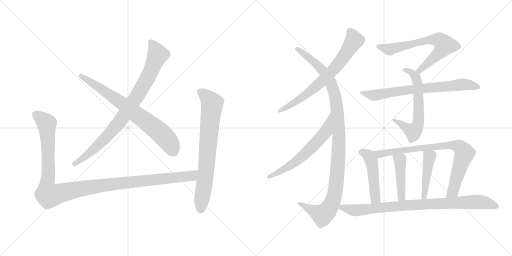
t = 0.00 s
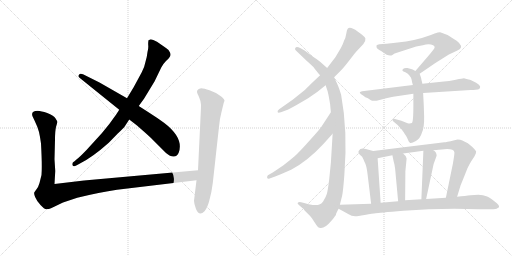
t = 2.56 s
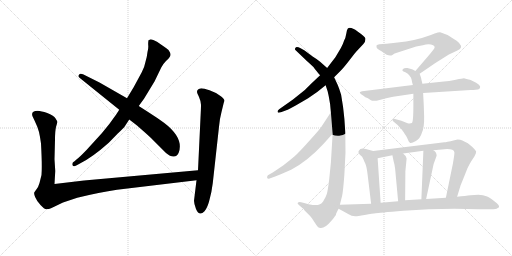
t = 5.12 s
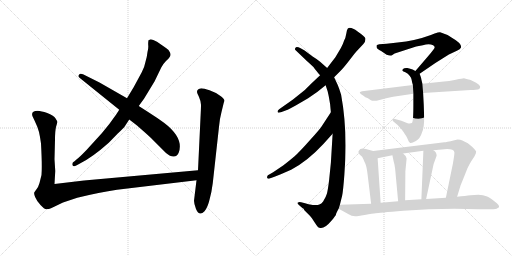
t = 7.68 s
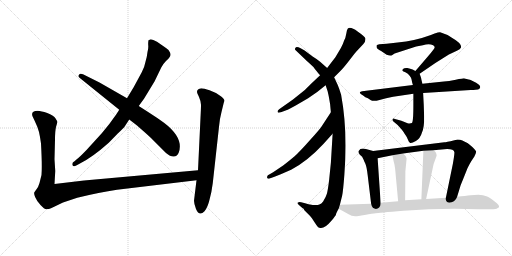
t = 10.23 s
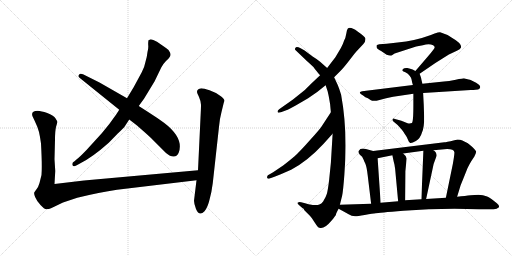
t = 12.79 s

The animated SVG that drew these frames (rendered in a browser with its animation timeline set to each time). Animation: 15 CSS @keyframes rules; one cycle of 12.79 s.

<svg version="1.1" viewBox="0 0 2048 1024" xmlns="http://www.w3.org/2000/svg">
  <g stroke="lightgray" stroke-dasharray="1,1" stroke-width="1" transform="scale(4, 4)">
    <line x1="0" y1="0" x2="256" y2="256"></line>
    <line x1="256" y1="0" x2="0" y2="256"></line>
    <line x1="128" y1="0" x2="128" y2="256"></line>
    <line x1="0" y1="128" x2="256" y2="128"></line>
    <line x1="256" y1="0" x2="512" y2="256"></line>
    <line x1="512" y1="0" x2="256" y2="256"></line>
    <line x1="384" y1="0" x2="384" y2="256"></line>
    <line x1="256" y1="128" x2="512" y2="128"></line>
  </g>
<g transform="scale(1, -1) translate(0, -850)">
   <style type="text/css">
    @keyframes keyframes0 {
      from {
       stroke: black;
       stroke-dashoffset: 873;
       stroke-width: 128;
       }
       74% {
       animation-timing-function: step-end;
       stroke: black;
       stroke-dashoffset: 0;
       stroke-width: 128;
       }
       to {
       stroke: black;
       stroke-width: 1024;
       }
       }
       #make-me-a-hanzi-animation-0 {
         animation: keyframes0 0.960449s both;
         animation-delay: 0.000000s;
         animation-timing-function: linear;
       }
    @keyframes keyframes1 {
      from {
       stroke: black;
       stroke-dashoffset: 737;
       stroke-width: 128;
       }
       71% {
       animation-timing-function: step-end;
       stroke: black;
       stroke-dashoffset: 0;
       stroke-width: 128;
       }
       to {
       stroke: black;
       stroke-width: 1024;
       }
       }
       #make-me-a-hanzi-animation-1 {
         animation: keyframes1 0.849772s both;
         animation-delay: 0.960449s;
         animation-timing-function: linear;
       }
    @keyframes keyframes2 {
      from {
       stroke: black;
       stroke-dashoffset: 1204;
       stroke-width: 128;
       }
       80% {
       animation-timing-function: step-end;
       stroke: black;
       stroke-dashoffset: 0;
       stroke-width: 128;
       }
       to {
       stroke: black;
       stroke-width: 1024;
       }
       }
       #make-me-a-hanzi-animation-2 {
         animation: keyframes2 1.229818s both;
         animation-delay: 1.810221s;
         animation-timing-function: linear;
       }
    @keyframes keyframes3 {
      from {
       stroke: black;
       stroke-dashoffset: 748;
       stroke-width: 128;
       }
       71% {
       animation-timing-function: step-end;
       stroke: black;
       stroke-dashoffset: 0;
       stroke-width: 128;
       }
       to {
       stroke: black;
       stroke-width: 1024;
       }
       }
       #make-me-a-hanzi-animation-3 {
         animation: keyframes3 0.858724s both;
         animation-delay: 3.040039s;
         animation-timing-function: linear;
       }
    @keyframes keyframes4 {
      from {
       stroke: black;
       stroke-dashoffset: 718;
       stroke-width: 128;
       }
       70% {
       animation-timing-function: step-end;
       stroke: black;
       stroke-dashoffset: 0;
       stroke-width: 128;
       }
       to {
       stroke: black;
       stroke-width: 1024;
       }
       }
       #make-me-a-hanzi-animation-4 {
         animation: keyframes4 0.834310s both;
         animation-delay: 3.898763s;
         animation-timing-function: linear;
       }
    @keyframes keyframes5 {
      from {
       stroke: black;
       stroke-dashoffset: 1100;
       stroke-width: 128;
       }
       78% {
       animation-timing-function: step-end;
       stroke: black;
       stroke-dashoffset: 0;
       stroke-width: 128;
       }
       to {
       stroke: black;
       stroke-width: 1024;
       }
       }
       #make-me-a-hanzi-animation-5 {
         animation: keyframes5 1.145182s both;
         animation-delay: 4.733073s;
         animation-timing-function: linear;
       }
    @keyframes keyframes6 {
      from {
       stroke: black;
       stroke-dashoffset: 623;
       stroke-width: 128;
       }
       67% {
       animation-timing-function: step-end;
       stroke: black;
       stroke-dashoffset: 0;
       stroke-width: 128;
       }
       to {
       stroke: black;
       stroke-width: 1024;
       }
       }
       #make-me-a-hanzi-animation-6 {
         animation: keyframes6 0.756999s both;
         animation-delay: 5.878255s;
         animation-timing-function: linear;
       }
    @keyframes keyframes7 {
      from {
       stroke: black;
       stroke-dashoffset: 686;
       stroke-width: 128;
       }
       69% {
       animation-timing-function: step-end;
       stroke: black;
       stroke-dashoffset: 0;
       stroke-width: 128;
       }
       to {
       stroke: black;
       stroke-width: 1024;
       }
       }
       #make-me-a-hanzi-animation-7 {
         animation: keyframes7 0.808268s both;
         animation-delay: 6.635254s;
         animation-timing-function: linear;
       }
    @keyframes keyframes8 {
      from {
       stroke: black;
       stroke-dashoffset: 625;
       stroke-width: 128;
       }
       67% {
       animation-timing-function: step-end;
       stroke: black;
       stroke-dashoffset: 0;
       stroke-width: 128;
       }
       to {
       stroke: black;
       stroke-width: 1024;
       }
       }
       #make-me-a-hanzi-animation-8 {
         animation: keyframes8 0.758626s both;
         animation-delay: 7.443522s;
         animation-timing-function: linear;
       }
    @keyframes keyframes9 {
      from {
       stroke: black;
       stroke-dashoffset: 726;
       stroke-width: 128;
       }
       70% {
       animation-timing-function: step-end;
       stroke: black;
       stroke-dashoffset: 0;
       stroke-width: 128;
       }
       to {
       stroke: black;
       stroke-width: 1024;
       }
       }
       #make-me-a-hanzi-animation-9 {
         animation: keyframes9 0.840820s both;
         animation-delay: 8.202148s;
         animation-timing-function: linear;
       }
    @keyframes keyframes10 {
      from {
       stroke: black;
       stroke-dashoffset: 479;
       stroke-width: 128;
       }
       61% {
       animation-timing-function: step-end;
       stroke: black;
       stroke-dashoffset: 0;
       stroke-width: 128;
       }
       to {
       stroke: black;
       stroke-width: 1024;
       }
       }
       #make-me-a-hanzi-animation-10 {
         animation: keyframes10 0.639811s both;
         animation-delay: 9.042968s;
         animation-timing-function: linear;
       }
    @keyframes keyframes11 {
      from {
       stroke: black;
       stroke-dashoffset: 819;
       stroke-width: 128;
       }
       73% {
       animation-timing-function: step-end;
       stroke: black;
       stroke-dashoffset: 0;
       stroke-width: 128;
       }
       to {
       stroke: black;
       stroke-width: 1024;
       }
       }
       #make-me-a-hanzi-animation-11 {
         animation: keyframes11 0.916504s both;
         animation-delay: 9.682779s;
         animation-timing-function: linear;
       }
    @keyframes keyframes12 {
      from {
       stroke: black;
       stroke-dashoffset: 440;
       stroke-width: 128;
       }
       59% {
       animation-timing-function: step-end;
       stroke: black;
       stroke-dashoffset: 0;
       stroke-width: 128;
       }
       to {
       stroke: black;
       stroke-width: 1024;
       }
       }
       #make-me-a-hanzi-animation-12 {
         animation: keyframes12 0.608073s both;
         animation-delay: 10.599283s;
         animation-timing-function: linear;
       }
    @keyframes keyframes13 {
      from {
       stroke: black;
       stroke-dashoffset: 447;
       stroke-width: 128;
       }
       59% {
       animation-timing-function: step-end;
       stroke: black;
       stroke-dashoffset: 0;
       stroke-width: 128;
       }
       to {
       stroke: black;
       stroke-width: 1024;
       }
       }
       #make-me-a-hanzi-animation-13 {
         animation: keyframes13 0.613770s both;
         animation-delay: 11.207356s;
         animation-timing-function: linear;
       }
    @keyframes keyframes14 {
      from {
       stroke: black;
       stroke-dashoffset: 886;
       stroke-width: 128;
       }
       74% {
       animation-timing-function: step-end;
       stroke: black;
       stroke-dashoffset: 0;
       stroke-width: 128;
       }
       to {
       stroke: black;
       stroke-width: 1024;
       }
       }
       #make-me-a-hanzi-animation-14 {
         animation: keyframes14 0.971029s both;
         animation-delay: 11.821126s;
         animation-timing-function: linear;
       }
</style>
<path d="M 477.0 411.0 L 464.0 391.0 Q 441.0 357.0 408.0 318.0 L 346.0 250.0 Q 314.0 217.0 307.0 213.0 L 298.0 205.0 Q 286.0 199.0 290.0 189.0 Q 294.0 181.0 305.0 188.0 L 318.0 195.0 Q 369.0 220.0 435.0 279.0 L 471.0 316.0 Q 496.0 339.0 500.0 346.0 L 517.0 372.0 L 555.0 426.0 L 576.0 455.0 L 618.0 524.0 L 645.0 580.0 Q 652.0 594.0 664.0 606.0 Q 676.0 617.0 678.0 621.0 Q 685.0 629.0 680.0 640.0 Q 676.0 651.0 664.0 658.0 L 628.0 683.0 Q 611.0 693.0 603.0 693.0 L 594.0 689.0 Q 592.0 678.0 593.0 668.0 Q 594.0 657.0 590.0 642.0 Q 588.0 623.0 582.0 603.0 Q 578.0 581.0 567.0 561.0 L 534.0 500.0 L 508.0 457.0 L 477.0 411.0 Z" fill="lightgray"></path> 
<path d="M 318.0 539.0 L 477.0 411.0 L 517.0 372.0 L 548.0 348.0 Q 596.0 306.0 605.0 297.0 L 664.0 238.0 Q 682.0 223.0 695.0 224.0 Q 709.0 225.0 715.0 240.0 Q 736.0 298.0 656.0 359.0 Q 630.0 378.0 597.0 399.0 L 555.0 426.0 L 508.0 457.0 L 398.0 520.0 L 332.0 553.0 Q 320.0 558.0 316.0 551.0 Q 310.0 545.0 318.0 539.0 Z" fill="lightgray"></path> 
<path d="M 166.0 150.0 L 158.0 118.0 Q 153.0 101.0 146.0 93.0 Q 139.0 84.0 137.0 80.0 Q 135.0 76.0 141.0 61.0 Q 147.0 46.0 162.0 30.0 Q 177.0 13.0 186.0 13.0 Q 196.0 13.0 204.0 17.0 L 252.0 40.0 L 309.0 59.0 Q 399.0 81.0 468.0 91.0 L 786.0 129.0 C 816.0 133.0 822.0 172.0 792.0 169.0 L 336.0 128.0 L 218.0 114.0 L 221.0 166.0 L 218.0 213.0 L 220.0 291.0 Q 220.0 325.0 224.0 342.0 Q 229.0 358.0 229.0 362.0 Q 229.0 366.0 221.0 378.0 Q 214.0 389.0 189.0 398.0 Q 164.0 406.0 151.0 407.0 Q 139.0 407.0 132.0 402.0 Q 126.0 397.0 130.0 385.0 L 139.0 366.0 Q 152.0 339.0 156.0 322.0 Q 160.0 305.0 164.0 276.0 Q 169.0 187.0 166.0 150.0 Z" fill="lightgray"></path> 
<path d="M 786.0 129.0 L 776.0 47.0 Q 776.0 35.0 784.0 14.0 Q 797.0 -17.0 818.0 5.0 Q 831.0 21.0 838.0 51.0 Q 847.0 84.0 851.0 117.0 L 876.0 343.0 Q 878.0 372.0 886.0 402.0 L 895.0 439.0 L 898.0 447.0 Q 898.0 455.0 879.0 468.0 Q 861.0 481.0 838.0 489.0 Q 816.0 497.0 805.0 497.0 Q 788.0 495.0 788.0 482.0 Q 788.0 479.0 796.0 462.0 Q 804.0 444.0 804.0 431.0 Q 804.0 417.0 802.0 379.0 L 792.0 169.0 L 786.0 129.0 Z" fill="lightgray"></path> 
<path d="M 1336.5 541.0 L 1362.5 567.0 Q 1374.5 579.0 1398.5 610.0 Q 1422.5 641.0 1424.5 643.0 L 1453.5 674.0 Q 1463.5 684.0 1461.5 697.0 Q 1459.5 704.0 1430.5 724.5 Q 1401.5 745.0 1391.5 736.0 Q 1387.5 732.0 1385.0 715.5 Q 1382.5 699.0 1376.5 688.0 Q 1371.5 672.0 1363.5 658.0 L 1341.5 621.0 L 1308.5 578.0 L 1280.5 549.0 L 1246.5 517.0 Q 1220.5 491.0 1215.5 487.0 L 1170.5 451.0 L 1116.5 413.0 Q 1108.5 407.0 1110.5 402.0 Q 1111.5 397.0 1123.5 401.0 L 1142.5 408.0 Q 1157.5 413.0 1184.5 429.0 L 1232.5 457.0 Q 1268.5 480.0 1302.5 509.0 L 1336.5 541.0 Z" fill="lightgray"></path> 
<path d="M 1359.5 31.0 L 1368.5 67.0 Q 1372.5 85.0 1377.5 152.0 Q 1391.5 326.0 1364.5 471.0 Q 1355.5 500.0 1350.5 511.0 L 1336.5 541.0 L 1308.5 578.0 L 1280.5 603.0 Q 1262.5 617.0 1250.5 624.0 L 1218.5 648.0 L 1202.5 657.0 Q 1186.5 665.0 1182.0 659.5 Q 1177.5 654.0 1182.5 649.0 L 1227.5 606.0 Q 1251.5 585.0 1258.0 576.5 Q 1264.5 568.0 1280.5 549.0 L 1302.5 509.0 L 1310.5 485.0 Q 1311.5 481.0 1315.5 462.0 L 1320.5 433.0 Q 1321.5 421.0 1323.5 401.0 L 1330.5 315.0 L 1323.5 199.0 L 1316.5 130.0 Q 1311.5 89.0 1307.5 75.5 Q 1303.5 62.0 1292.5 44.0 Q 1285.5 35.0 1277.5 32.0 Q 1269.5 29.0 1251.0 30.5 Q 1232.5 32.0 1220.5 37.0 L 1204.5 41.0 Q 1196.5 43.0 1192.0 40.5 Q 1187.5 38.0 1194.5 31.0 L 1210.5 17.0 L 1213.5 16.0 L 1217.5 9.0 L 1239.5 -13.0 Q 1247.5 -21.0 1259.5 -40.5 Q 1271.5 -60.0 1277.5 -61.0 Q 1295.5 -69.0 1327.5 -31.0 Q 1342.5 -12.0 1343.5 -10.0 Q 1343.5 -4.0 1354.5 15.0 L 1359.5 31.0 Z" fill="lightgray"></path> 
<path d="M 1323.5 401.0 L 1285.5 343.0 Q 1279.5 333.0 1238.5 288.0 Q 1197.5 242.0 1178.5 225.0 Q 1158.5 208.0 1132.5 188.0 L 1092.5 161.0 L 1071.5 149.0 Q 1067.5 145.0 1068.5 139.0 Q 1070.5 133.0 1078.5 136.0 L 1100.5 144.0 Q 1150.5 164.0 1164.5 171.0 Q 1230.5 206.0 1292.5 273.0 L 1330.5 315.0 C 1350.5 337.0 1339.5 426.0 1323.5 401.0 Z" fill="lightgray"></path> 
<path d="M 1678.5 555.0 L 1741.5 598.0 L 1795.5 632.0 L 1827.5 647.0 Q 1841.5 654.0 1843.5 659.0 Q 1849.5 675.0 1807.5 699.0 Q 1788.5 713.0 1760.5 721.0 Q 1756.5 722.0 1738.5 716.0 L 1723.5 710.0 Q 1658.5 686.0 1590.5 680.0 L 1546.5 675.0 L 1517.5 673.0 Q 1509.5 672.0 1506.5 669.0 Q 1505.5 665.0 1506.5 660.0 Q 1507.5 655.0 1524.5 646.0 L 1546.5 631.0 Q 1561.5 625.0 1569.5 630.0 Q 1576.5 635.0 1578.5 636.0 L 1664.5 664.0 L 1691.5 669.0 Q 1716.5 677.0 1732.5 669.0 Q 1739.5 665.0 1738.5 660.0 Q 1737.5 654.0 1710.5 623.0 L 1661.5 566.0 C 1641.5 543.0 1653.5 538.0 1678.5 555.0 Z" fill="lightgray"></path> 
<path d="M 1689.5 515.0 L 1685.5 532.0 Q 1685.5 534.0 1683.5 541.0 L 1678.5 555.0 C 1677.5 557.0 1677.5 557.0 1661.5 566.0 L 1650.5 572.0 Q 1641.5 576.0 1629.5 578.0 Q 1616.5 579.0 1613.5 575.0 Q 1602.5 566.0 1621.5 561.0 Q 1632.5 557.0 1638.5 547.0 Q 1645.5 540.0 1646.5 531.0 Q 1647.5 522.0 1651.5 510.0 L 1653.5 475.0 L 1653.5 431.0 Q 1653.5 361.0 1647.5 358.0 Q 1640.5 355.0 1630.5 357.0 L 1605.5 367.0 L 1576.5 375.0 Q 1571.5 377.0 1570.5 373.0 Q 1568.5 369.0 1572.5 365.0 L 1590.5 350.0 L 1607.5 331.0 L 1615.5 320.0 Q 1616.5 317.0 1622.5 309.0 Q 1628.5 301.0 1631.5 292.0 Q 1634.5 283.0 1639.5 279.0 Q 1644.5 275.0 1663.5 286.0 Q 1681.5 297.0 1687.5 319.0 Q 1697.5 340.0 1696.5 385.0 Q 1695.5 429.0 1692.5 478.0 L 1689.5 515.0 Z" fill="lightgray"></path> 
<path d="M 1855.5 537.0 Q 1851.5 537.0 1823.0 531.0 Q 1794.5 525.0 1775.5 524.0 L 1689.5 515.0 L 1651.5 510.0 L 1448.5 485.0 Q 1441.5 484.0 1439.5 481.0 Q 1437.5 478.0 1444.5 473.5 Q 1451.5 469.0 1461.5 461.0 Q 1471.5 458.0 1482.0 450.5 Q 1492.5 443.0 1518.0 450.5 Q 1543.5 458.0 1572.5 463.0 L 1653.5 475.0 L 1692.5 478.0 L 1882.5 490.0 Q 1907.5 492.0 1912.0 492.5 Q 1916.5 493.0 1920.0 498.5 Q 1923.5 504.0 1914.5 512.0 Q 1905.5 520.0 1892.5 525.0 L 1882.5 530.0 Q 1879.5 531.0 1855.5 537.0 Z" fill="lightgray"></path> 
<path d="M 1492.5 246.0 L 1463.5 254.0 Q 1441.5 260.0 1435.5 247.0 Q 1430.5 242.0 1439.5 231.0 L 1448.5 223.0 L 1454.5 211.0 Q 1456.5 205.0 1461.5 195.0 Q 1466.5 184.0 1470.5 151.0 L 1484.5 35.0 C 1488.5 5.0 1524.5 9.0 1522.5 39.0 L 1510.5 217.0 C 1508.5 241.0 1508.5 241.0 1492.5 246.0 Z" fill="lightgray"></path> 
<path d="M 1828.5 63.0 L 1842.5 109.0 L 1851.5 131.0 L 1865.5 166.0 Q 1874.5 191.0 1897.5 224.0 Q 1905.5 239.0 1904.5 244.0 Q 1902.5 249.0 1891.5 260.0 Q 1873.5 275.0 1871.5 277.0 L 1849.5 288.0 Q 1841.5 292.0 1830.5 292.0 L 1817.5 289.0 Q 1783.5 281.0 1777.5 281.0 L 1492.5 246.0 C 1462.5 242.0 1481.5 211.0 1510.5 217.0 L 1569.5 229.0 L 1612.5 236.0 L 1693.5 247.0 L 1733.5 249.0 L 1788.5 254.0 Q 1815.5 254.0 1817.5 241.0 Q 1818.5 235.0 1811.5 195.0 L 1783.5 59.0 C 1777.5 30.0 1819.5 34.0 1828.5 63.0 Z" fill="lightgray"></path> 
<path d="M 1580.5 175.0 L 1592.5 45.0 C 1595.5 15.0 1620.5 19.0 1620.5 49.0 L 1621.5 165.0 L 1626.5 216.0 L 1622.5 226.0 Q 1619.5 230.0 1612.5 236.0 C 1590.5 256.0 1563.5 258.0 1569.5 229.0 L 1574.5 205.0 L 1577.5 193.0 Q 1578.5 191.0 1578.5 187.0 L 1580.5 175.0 Z" fill="lightgray"></path> 
<path d="M 1693.5 247.0 L 1685.5 53.0 C 1684.5 23.0 1698.5 25.0 1704.5 54.0 L 1734.5 194.0 L 1746.5 227.0 Q 1746.5 242.0 1733.5 249.0 C 1708.5 266.0 1694.5 276.0 1693.5 247.0 Z" fill="lightgray"></path> 
<path d="M 1354.5 15.0 L 1387.5 -3.0 Q 1390.5 -5.0 1394.5 -7.0 L 1406.5 -13.0 L 1420.5 -15.0 Q 1424.5 -16.0 1458.5 -10.0 Q 1492.5 -4.0 1502.5 -3.0 Q 1512.5 -1.0 1613.5 7.0 Q 1714.5 15.0 1817.5 15.0 L 1916.5 13.0 L 1964.5 13.0 Q 1985.5 13.0 1989.5 17.0 Q 2004.5 22.0 1987.5 37.0 Q 1963.5 57.0 1948.5 64.0 Q 1932.5 71.0 1913.5 71.0 L 1882.5 69.0 Q 1862.5 67.0 1828.5 63.0 L 1783.5 59.0 L 1704.5 54.0 L 1685.5 53.0 L 1620.5 49.0 L 1592.5 45.0 L 1522.5 39.0 L 1484.5 35.0 L 1359.5 31.0 C 1329.5 30.0 1328.5 29.0 1354.5 15.0 Z" fill="lightgray"></path> 
      <clipPath id="make-me-a-hanzi-clip-0">
      <path d="M 477.0 411.0 L 464.0 391.0 Q 441.0 357.0 408.0 318.0 L 346.0 250.0 Q 314.0 217.0 307.0 213.0 L 298.0 205.0 Q 286.0 199.0 290.0 189.0 Q 294.0 181.0 305.0 188.0 L 318.0 195.0 Q 369.0 220.0 435.0 279.0 L 471.0 316.0 Q 496.0 339.0 500.0 346.0 L 517.0 372.0 L 555.0 426.0 L 576.0 455.0 L 618.0 524.0 L 645.0 580.0 Q 652.0 594.0 664.0 606.0 Q 676.0 617.0 678.0 621.0 Q 685.0 629.0 680.0 640.0 Q 676.0 651.0 664.0 658.0 L 628.0 683.0 Q 611.0 693.0 603.0 693.0 L 594.0 689.0 Q 592.0 678.0 593.0 668.0 Q 594.0 657.0 590.0 642.0 Q 588.0 623.0 582.0 603.0 Q 578.0 581.0 567.0 561.0 L 534.0 500.0 L 508.0 457.0 L 477.0 411.0 Z" fill="lightgray"></path>
      </clipPath>
      <path clip-path="url(#make-me-a-hanzi-clip-0)" d="M 602.0 683.0 L 613.0 671.0 L 630.0 630.0 L 601.0 558.0 L 549.0 467.0 L 461.0 341.0 L 358.0 237.0 L 298.0 194.0 " fill="none" id="make-me-a-hanzi-animation-0" stroke-dasharray="745 1490" stroke-linecap="round"></path>

      <clipPath id="make-me-a-hanzi-clip-1">
      <path d="M 318.0 539.0 L 477.0 411.0 L 517.0 372.0 L 548.0 348.0 Q 596.0 306.0 605.0 297.0 L 664.0 238.0 Q 682.0 223.0 695.0 224.0 Q 709.0 225.0 715.0 240.0 Q 736.0 298.0 656.0 359.0 Q 630.0 378.0 597.0 399.0 L 555.0 426.0 L 508.0 457.0 L 398.0 520.0 L 332.0 553.0 Q 320.0 558.0 316.0 551.0 Q 310.0 545.0 318.0 539.0 Z" fill="lightgray"></path>
      </clipPath>
      <path clip-path="url(#make-me-a-hanzi-clip-1)" d="M 324.0 546.0 L 499.0 430.0 L 618.0 339.0 L 670.0 290.0 L 693.0 246.0 " fill="none" id="make-me-a-hanzi-animation-1" stroke-dasharray="609 1218" stroke-linecap="round"></path>

      <clipPath id="make-me-a-hanzi-clip-2">
      <path d="M 166.0 150.0 L 158.0 118.0 Q 153.0 101.0 146.0 93.0 Q 139.0 84.0 137.0 80.0 Q 135.0 76.0 141.0 61.0 Q 147.0 46.0 162.0 30.0 Q 177.0 13.0 186.0 13.0 Q 196.0 13.0 204.0 17.0 L 252.0 40.0 L 309.0 59.0 Q 399.0 81.0 468.0 91.0 L 786.0 129.0 C 816.0 133.0 822.0 172.0 792.0 169.0 L 336.0 128.0 L 218.0 114.0 L 221.0 166.0 L 218.0 213.0 L 220.0 291.0 Q 220.0 325.0 224.0 342.0 Q 229.0 358.0 229.0 362.0 Q 229.0 366.0 221.0 378.0 Q 214.0 389.0 189.0 398.0 Q 164.0 406.0 151.0 407.0 Q 139.0 407.0 132.0 402.0 Q 126.0 397.0 130.0 385.0 L 139.0 366.0 Q 152.0 339.0 156.0 322.0 Q 160.0 305.0 164.0 276.0 Q 169.0 187.0 166.0 150.0 Z" fill="lightgray"></path>
      </clipPath>
      <path clip-path="url(#make-me-a-hanzi-clip-2)" d="M 141.0 393.0 L 186.0 356.0 L 194.0 188.0 L 187.0 99.0 L 195.0 69.0 L 409.0 109.0 L 761.0 145.0 L 785.0 163.0 " fill="none" id="make-me-a-hanzi-animation-2" stroke-dasharray="1076 2152" stroke-linecap="round"></path>

      <clipPath id="make-me-a-hanzi-clip-3">
      <path d="M 786.0 129.0 L 776.0 47.0 Q 776.0 35.0 784.0 14.0 Q 797.0 -17.0 818.0 5.0 Q 831.0 21.0 838.0 51.0 Q 847.0 84.0 851.0 117.0 L 876.0 343.0 Q 878.0 372.0 886.0 402.0 L 895.0 439.0 L 898.0 447.0 Q 898.0 455.0 879.0 468.0 Q 861.0 481.0 838.0 489.0 Q 816.0 497.0 805.0 497.0 Q 788.0 495.0 788.0 482.0 Q 788.0 479.0 796.0 462.0 Q 804.0 444.0 804.0 431.0 Q 804.0 417.0 802.0 379.0 L 792.0 169.0 L 786.0 129.0 Z" fill="lightgray"></path>
      </clipPath>
      <path clip-path="url(#make-me-a-hanzi-clip-3)" d="M 801.0 483.0 L 835.0 454.0 L 848.0 431.0 L 825.0 173.0 L 803.0 13.0 " fill="none" id="make-me-a-hanzi-animation-3" stroke-dasharray="620 1240" stroke-linecap="round"></path>

      <clipPath id="make-me-a-hanzi-clip-4">
      <path d="M 1336.5 541.0 L 1362.5 567.0 Q 1374.5 579.0 1398.5 610.0 Q 1422.5 641.0 1424.5 643.0 L 1453.5 674.0 Q 1463.5 684.0 1461.5 697.0 Q 1459.5 704.0 1430.5 724.5 Q 1401.5 745.0 1391.5 736.0 Q 1387.5 732.0 1385.0 715.5 Q 1382.5 699.0 1376.5 688.0 Q 1371.5 672.0 1363.5 658.0 L 1341.5 621.0 L 1308.5 578.0 L 1280.5 549.0 L 1246.5 517.0 Q 1220.5 491.0 1215.5 487.0 L 1170.5 451.0 L 1116.5 413.0 Q 1108.5 407.0 1110.5 402.0 Q 1111.5 397.0 1123.5 401.0 L 1142.5 408.0 Q 1157.5 413.0 1184.5 429.0 L 1232.5 457.0 Q 1268.5 480.0 1302.5 509.0 L 1336.5 541.0 Z" fill="lightgray"></path>
      </clipPath>
      <path clip-path="url(#make-me-a-hanzi-clip-4)" d="M 1398.5 728.0 L 1417.5 690.0 L 1354.5 595.0 L 1293.5 530.0 L 1229.5 475.0 L 1117.5 405.0 " fill="none" id="make-me-a-hanzi-animation-4" stroke-dasharray="590 1180" stroke-linecap="round"></path>

      <clipPath id="make-me-a-hanzi-clip-5">
      <path d="M 1359.5 31.0 L 1368.5 67.0 Q 1372.5 85.0 1377.5 152.0 Q 1391.5 326.0 1364.5 471.0 Q 1355.5 500.0 1350.5 511.0 L 1336.5 541.0 L 1308.5 578.0 L 1280.5 603.0 Q 1262.5 617.0 1250.5 624.0 L 1218.5 648.0 L 1202.5 657.0 Q 1186.5 665.0 1182.0 659.5 Q 1177.5 654.0 1182.5 649.0 L 1227.5 606.0 Q 1251.5 585.0 1258.0 576.5 Q 1264.5 568.0 1280.5 549.0 L 1302.5 509.0 L 1310.5 485.0 Q 1311.5 481.0 1315.5 462.0 L 1320.5 433.0 Q 1321.5 421.0 1323.5 401.0 L 1330.5 315.0 L 1323.5 199.0 L 1316.5 130.0 Q 1311.5 89.0 1307.5 75.5 Q 1303.5 62.0 1292.5 44.0 Q 1285.5 35.0 1277.5 32.0 Q 1269.5 29.0 1251.0 30.5 Q 1232.5 32.0 1220.5 37.0 L 1204.5 41.0 Q 1196.5 43.0 1192.0 40.5 Q 1187.5 38.0 1194.5 31.0 L 1210.5 17.0 L 1213.5 16.0 L 1217.5 9.0 L 1239.5 -13.0 Q 1247.5 -21.0 1259.5 -40.5 Q 1271.5 -60.0 1277.5 -61.0 Q 1295.5 -69.0 1327.5 -31.0 Q 1342.5 -12.0 1343.5 -10.0 Q 1343.5 -4.0 1354.5 15.0 L 1359.5 31.0 Z" fill="lightgray"></path>
      </clipPath>
      <path clip-path="url(#make-me-a-hanzi-clip-5)" d="M 1187.5 654.0 L 1265.5 595.0 L 1297.5 560.0 L 1323.5 517.0 L 1346.5 431.0 L 1356.5 310.0 L 1344.5 108.0 L 1334.5 56.0 L 1320.5 23.0 L 1290.5 -9.0 L 1198.5 37.0 " fill="none" id="make-me-a-hanzi-animation-5" stroke-dasharray="972 1944" stroke-linecap="round"></path>

      <clipPath id="make-me-a-hanzi-clip-6">
      <path d="M 1323.5 401.0 L 1285.5 343.0 Q 1279.5 333.0 1238.5 288.0 Q 1197.5 242.0 1178.5 225.0 Q 1158.5 208.0 1132.5 188.0 L 1092.5 161.0 L 1071.5 149.0 Q 1067.5 145.0 1068.5 139.0 Q 1070.5 133.0 1078.5 136.0 L 1100.5 144.0 Q 1150.5 164.0 1164.5 171.0 Q 1230.5 206.0 1292.5 273.0 L 1330.5 315.0 C 1350.5 337.0 1339.5 426.0 1323.5 401.0 Z" fill="lightgray"></path>
      </clipPath>
      <path clip-path="url(#make-me-a-hanzi-clip-6)" d="M 1322.5 394.0 L 1303.5 324.0 L 1258.5 272.0 L 1184.5 204.0 L 1075.5 143.0 " fill="none" id="make-me-a-hanzi-animation-6" stroke-dasharray="495 990" stroke-linecap="round"></path>

      <clipPath id="make-me-a-hanzi-clip-7">
      <path d="M 1678.5 555.0 L 1741.5 598.0 L 1795.5 632.0 L 1827.5 647.0 Q 1841.5 654.0 1843.5 659.0 Q 1849.5 675.0 1807.5 699.0 Q 1788.5 713.0 1760.5 721.0 Q 1756.5 722.0 1738.5 716.0 L 1723.5 710.0 Q 1658.5 686.0 1590.5 680.0 L 1546.5 675.0 L 1517.5 673.0 Q 1509.5 672.0 1506.5 669.0 Q 1505.5 665.0 1506.5 660.0 Q 1507.5 655.0 1524.5 646.0 L 1546.5 631.0 Q 1561.5 625.0 1569.5 630.0 Q 1576.5 635.0 1578.5 636.0 L 1664.5 664.0 L 1691.5 669.0 Q 1716.5 677.0 1732.5 669.0 Q 1739.5 665.0 1738.5 660.0 Q 1737.5 654.0 1710.5 623.0 L 1661.5 566.0 C 1641.5 543.0 1653.5 538.0 1678.5 555.0 Z" fill="lightgray"></path>
      </clipPath>
      <path clip-path="url(#make-me-a-hanzi-clip-7)" d="M 1514.5 665.0 L 1561.5 653.0 L 1721.5 691.0 L 1753.5 690.0 L 1774.5 675.0 L 1778.5 669.0 L 1760.5 642.0 L 1679.5 568.0 L 1669.5 569.0 " fill="none" id="make-me-a-hanzi-animation-7" stroke-dasharray="558 1116" stroke-linecap="round"></path>

      <clipPath id="make-me-a-hanzi-clip-8">
      <path d="M 1689.5 515.0 L 1685.5 532.0 Q 1685.5 534.0 1683.5 541.0 L 1678.5 555.0 C 1677.5 557.0 1677.5 557.0 1661.5 566.0 L 1650.5 572.0 Q 1641.5 576.0 1629.5 578.0 Q 1616.5 579.0 1613.5 575.0 Q 1602.5 566.0 1621.5 561.0 Q 1632.5 557.0 1638.5 547.0 Q 1645.5 540.0 1646.5 531.0 Q 1647.5 522.0 1651.5 510.0 L 1653.5 475.0 L 1653.5 431.0 Q 1653.5 361.0 1647.5 358.0 Q 1640.5 355.0 1630.5 357.0 L 1605.5 367.0 L 1576.5 375.0 Q 1571.5 377.0 1570.5 373.0 Q 1568.5 369.0 1572.5 365.0 L 1590.5 350.0 L 1607.5 331.0 L 1615.5 320.0 Q 1616.5 317.0 1622.5 309.0 Q 1628.5 301.0 1631.5 292.0 Q 1634.5 283.0 1639.5 279.0 Q 1644.5 275.0 1663.5 286.0 Q 1681.5 297.0 1687.5 319.0 Q 1697.5 340.0 1696.5 385.0 Q 1695.5 429.0 1692.5 478.0 L 1689.5 515.0 Z" fill="lightgray"></path>
      </clipPath>
      <path clip-path="url(#make-me-a-hanzi-clip-8)" d="M 1617.5 568.0 L 1641.5 563.0 L 1663.5 541.0 L 1673.5 468.0 L 1673.5 362.0 L 1666.5 340.0 L 1650.5 325.0 L 1574.5 370.0 " fill="none" id="make-me-a-hanzi-animation-8" stroke-dasharray="497 994" stroke-linecap="round"></path>

      <clipPath id="make-me-a-hanzi-clip-9">
      <path d="M 1855.5 537.0 Q 1851.5 537.0 1823.0 531.0 Q 1794.5 525.0 1775.5 524.0 L 1689.5 515.0 L 1651.5 510.0 L 1448.5 485.0 Q 1441.5 484.0 1439.5 481.0 Q 1437.5 478.0 1444.5 473.5 Q 1451.5 469.0 1461.5 461.0 Q 1471.5 458.0 1482.0 450.5 Q 1492.5 443.0 1518.0 450.5 Q 1543.5 458.0 1572.5 463.0 L 1653.5 475.0 L 1692.5 478.0 L 1882.5 490.0 Q 1907.5 492.0 1912.0 492.5 Q 1916.5 493.0 1920.0 498.5 Q 1923.5 504.0 1914.5 512.0 Q 1905.5 520.0 1892.5 525.0 L 1882.5 530.0 Q 1879.5 531.0 1855.5 537.0 Z" fill="lightgray"></path>
      </clipPath>
      <path clip-path="url(#make-me-a-hanzi-clip-9)" d="M 1445.5 480.0 L 1494.5 469.0 L 1630.5 490.0 L 1859.5 513.0 L 1910.5 503.0 " fill="none" id="make-me-a-hanzi-animation-9" stroke-dasharray="598 1196" stroke-linecap="round"></path>

      <clipPath id="make-me-a-hanzi-clip-10">
      <path d="M 1492.5 246.0 L 1463.5 254.0 Q 1441.5 260.0 1435.5 247.0 Q 1430.5 242.0 1439.5 231.0 L 1448.5 223.0 L 1454.5 211.0 Q 1456.5 205.0 1461.5 195.0 Q 1466.5 184.0 1470.5 151.0 L 1484.5 35.0 C 1488.5 5.0 1524.5 9.0 1522.5 39.0 L 1510.5 217.0 C 1508.5 241.0 1508.5 241.0 1492.5 246.0 Z" fill="lightgray"></path>
      </clipPath>
      <path clip-path="url(#make-me-a-hanzi-clip-10)" d="M 1446.5 241.0 L 1465.5 234.0 L 1485.5 208.0 L 1501.5 56.0 L 1515.5 46.0 " fill="none" id="make-me-a-hanzi-animation-10" stroke-dasharray="351 702" stroke-linecap="round"></path>

      <clipPath id="make-me-a-hanzi-clip-11">
      <path d="M 1828.5 63.0 L 1842.5 109.0 L 1851.5 131.0 L 1865.5 166.0 Q 1874.5 191.0 1897.5 224.0 Q 1905.5 239.0 1904.5 244.0 Q 1902.5 249.0 1891.5 260.0 Q 1873.5 275.0 1871.5 277.0 L 1849.5 288.0 Q 1841.5 292.0 1830.5 292.0 L 1817.5 289.0 Q 1783.5 281.0 1777.5 281.0 L 1492.5 246.0 C 1462.5 242.0 1481.5 211.0 1510.5 217.0 L 1569.5 229.0 L 1612.5 236.0 L 1693.5 247.0 L 1733.5 249.0 L 1788.5 254.0 Q 1815.5 254.0 1817.5 241.0 Q 1818.5 235.0 1811.5 195.0 L 1783.5 59.0 C 1777.5 30.0 1819.5 34.0 1828.5 63.0 Z" fill="lightgray"></path>
      </clipPath>
      <path clip-path="url(#make-me-a-hanzi-clip-11)" d="M 1500.5 244.0 L 1509.5 237.0 L 1529.5 235.0 L 1691.5 260.0 L 1811.5 270.0 L 1835.5 263.0 L 1857.5 236.0 L 1811.5 84.0 L 1790.5 65.0 " fill="none" id="make-me-a-hanzi-animation-11" stroke-dasharray="691 1382" stroke-linecap="round"></path>

      <clipPath id="make-me-a-hanzi-clip-12">
      <path d="M 1580.5 175.0 L 1592.5 45.0 C 1595.5 15.0 1620.5 19.0 1620.5 49.0 L 1621.5 165.0 L 1626.5 216.0 L 1622.5 226.0 Q 1619.5 230.0 1612.5 236.0 C 1590.5 256.0 1563.5 258.0 1569.5 229.0 L 1574.5 205.0 L 1577.5 193.0 Q 1578.5 191.0 1578.5 187.0 L 1580.5 175.0 Z" fill="lightgray"></path>
      </clipPath>
      <path clip-path="url(#make-me-a-hanzi-clip-12)" d="M 1577.5 224.0 L 1594.5 213.0 L 1601.5 199.0 L 1605.5 62.0 L 1598.5 53.0 " fill="none" id="make-me-a-hanzi-animation-12" stroke-dasharray="312 624" stroke-linecap="round"></path>

      <clipPath id="make-me-a-hanzi-clip-13">
      <path d="M 1693.5 247.0 L 1685.5 53.0 C 1684.5 23.0 1698.5 25.0 1704.5 54.0 L 1734.5 194.0 L 1746.5 227.0 Q 1746.5 242.0 1733.5 249.0 C 1708.5 266.0 1694.5 276.0 1693.5 247.0 Z" fill="lightgray"></path>
      </clipPath>
      <path clip-path="url(#make-me-a-hanzi-clip-13)" d="M 1700.5 239.0 L 1717.5 219.0 L 1697.5 65.0 L 1689.5 60.0 " fill="none" id="make-me-a-hanzi-animation-13" stroke-dasharray="319 638" stroke-linecap="round"></path>

      <clipPath id="make-me-a-hanzi-clip-14">
      <path d="M 1354.5 15.0 L 1387.5 -3.0 Q 1390.5 -5.0 1394.5 -7.0 L 1406.5 -13.0 L 1420.5 -15.0 Q 1424.5 -16.0 1458.5 -10.0 Q 1492.5 -4.0 1502.5 -3.0 Q 1512.5 -1.0 1613.5 7.0 Q 1714.5 15.0 1817.5 15.0 L 1916.5 13.0 L 1964.5 13.0 Q 1985.5 13.0 1989.5 17.0 Q 2004.5 22.0 1987.5 37.0 Q 1963.5 57.0 1948.5 64.0 Q 1932.5 71.0 1913.5 71.0 L 1882.5 69.0 Q 1862.5 67.0 1828.5 63.0 L 1783.5 59.0 L 1704.5 54.0 L 1685.5 53.0 L 1620.5 49.0 L 1592.5 45.0 L 1522.5 39.0 L 1484.5 35.0 L 1359.5 31.0 C 1329.5 30.0 1328.5 29.0 1354.5 15.0 Z" fill="lightgray"></path>
      </clipPath>
      <path clip-path="url(#make-me-a-hanzi-clip-14)" d="M 1362.5 17.0 L 1369.5 21.0 L 1416.5 9.0 L 1445.5 10.0 L 1641.5 30.0 L 1892.5 42.0 L 1941.5 39.0 L 1986.5 27.0 " fill="none" id="make-me-a-hanzi-animation-14" stroke-dasharray="758 1516" stroke-linecap="round"></path>

</g>
</svg>
